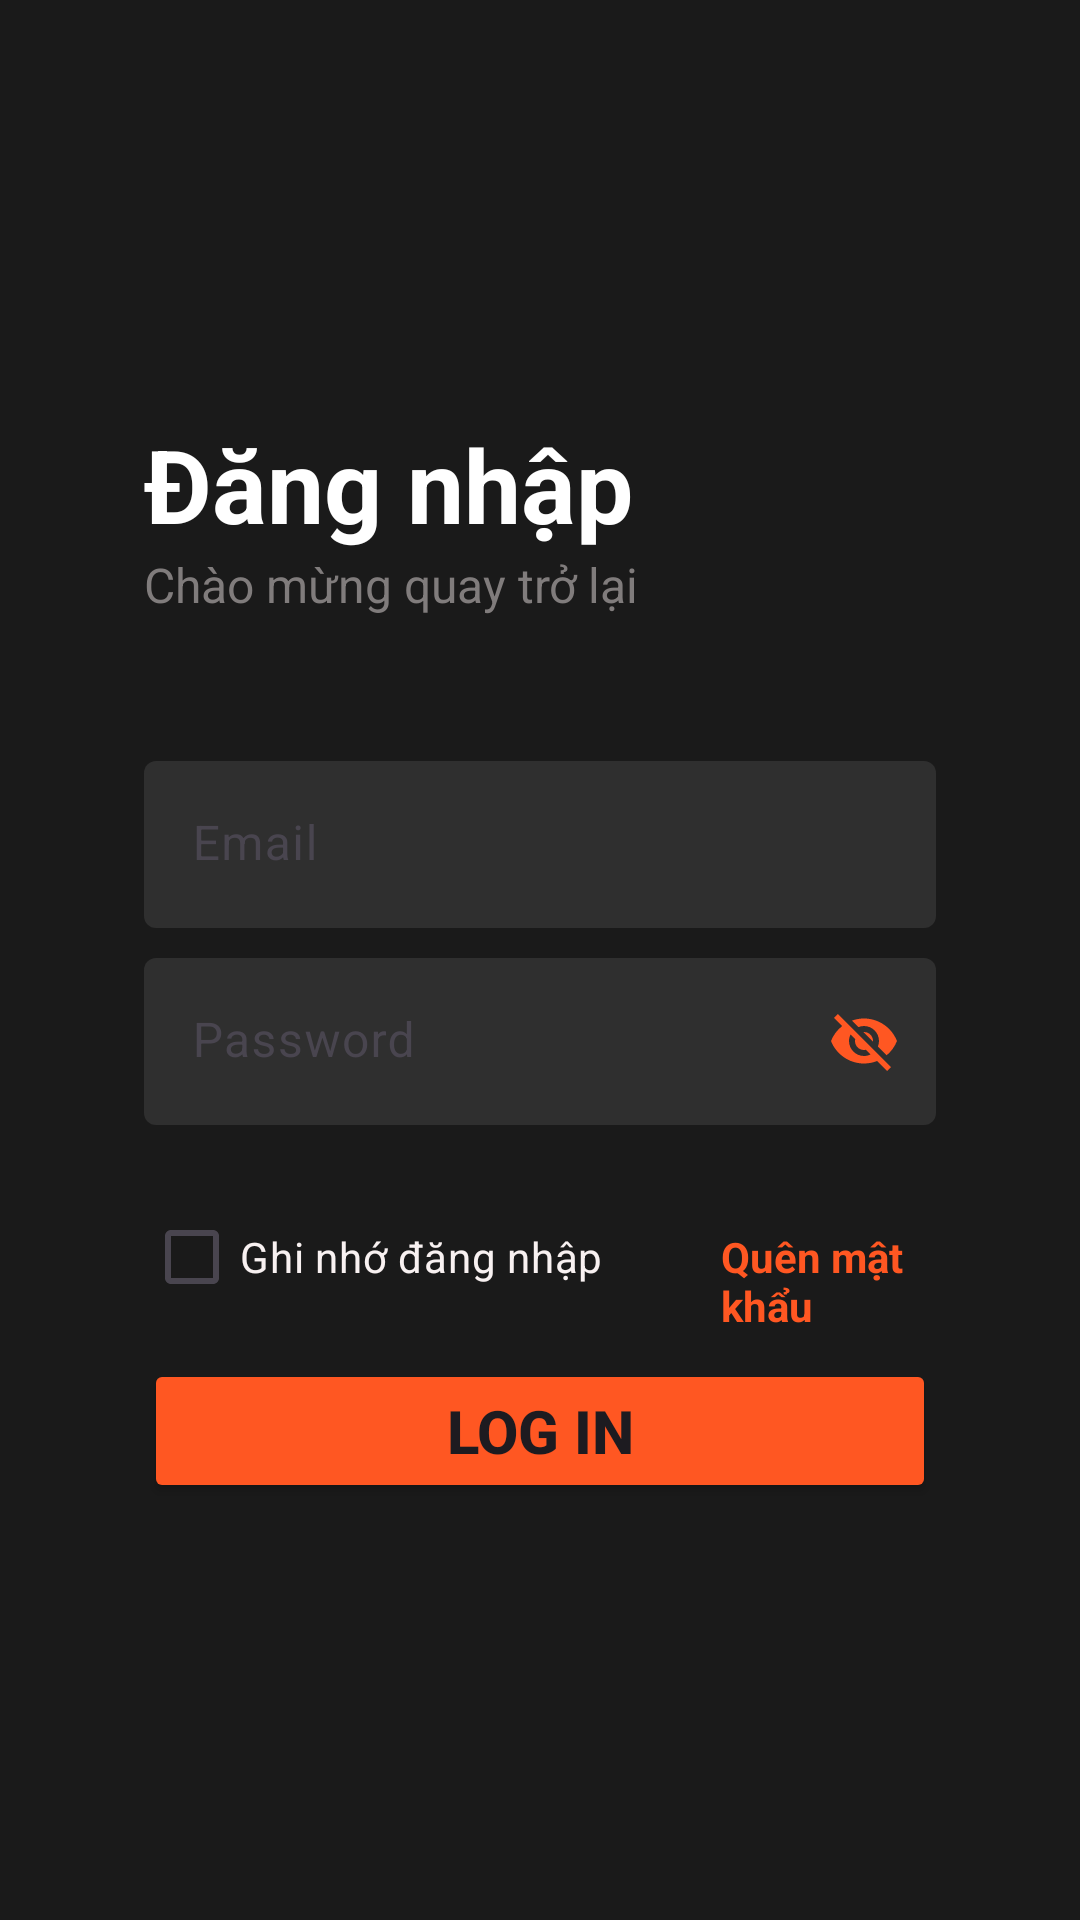

Layout XML and referenced resources for this Android screen:
<!-- AndroidManifest.xml: application theme Theme.Baikiemtra -->
<!-- res/layout/activity_main.xml -->
<?xml version="1.0" encoding="utf-8"?>
<androidx.constraintlayout.widget.ConstraintLayout xmlns:android="http://schemas.android.com/apk/res/android"
    xmlns:app="http://schemas.android.com/apk/res-auto"
    xmlns:tools="http://schemas.android.com/tools"
    android:id="@+id/main"
    android:layout_width="match_parent"
    android:layout_height="match_parent"
    android:background="#1a1a1a"
    android:orientation="horizontal"
    tools:context=".MainActivity">


    <LinearLayout
        android:layout_width="match_parent"
        android:layout_height="match_parent"
        android:orientation="horizontal"
        tools:layout_editor_absoluteX="1dp"
        tools:layout_editor_absoluteY="1dp">

        <LinearLayout
            android:layout_width="0dp"
            android:layout_height="match_parent"
            android:layout_weight="1"
            android:gravity="center"
            android:orientation="vertical"
            android:padding="48dp">

            <TextView
                android:id="@+id/textView"
                android:layout_width="match_parent"
                android:layout_height="wrap_content"
                android:text="Đăng nhập"
                android:textColor="#FFFFFF"
                android:textSize="34sp"
                android:textStyle="bold" />

            <TextView
                android:id="@+id/textView2"
                android:layout_width="match_parent"
                android:layout_height="wrap_content"
                android:layout_marginBottom="48dp"
                android:text="Chào mừng quay trở lại"
                android:textColor="#807C7C"
                android:textSize="16sp" />

            <com.google.android.material.textfield.TextInputLayout
                android:layout_width="match_parent"
                android:layout_height="wrap_content"
                android:layout_marginBottom="10dp"
                app:boxBackgroundColor="#2F2F2F"
                app:boxBackgroundMode="filled"
                app:boxStrokeWidth="0dp"
                app:boxStrokeWidthFocused="0dp">

                <com.google.android.material.textfield.TextInputEditText
                    android:id="@+id/email"
                    android:layout_width="match_parent"
                    android:layout_height="wrap_content"
                    android:hint="Email"
                    android:textColor="#FFFFFF" />
            </com.google.android.material.textfield.TextInputLayout>

            <com.google.android.material.textfield.TextInputLayout
                android:layout_width="match_parent"
                android:layout_height="wrap_content"
                android:layout_marginBottom="20dp"
                app:boxBackgroundColor="#2F2F2F"
                app:boxBackgroundMode="filled"
                app:boxStrokeWidth="0dp"
                app:boxStrokeWidthFocused="0dp"
                app:endIconMode="password_toggle"
                app:endIconTint="#FF5722">

                <com.google.android.material.textfield.TextInputEditText
                    android:id="@+id/pass"
                    android:layout_width="match_parent"
                    android:layout_height="wrap_content"
                    android:hint="Password"
                    android:textColor="#FFFFFF" />
            </com.google.android.material.textfield.TextInputLayout>

            <LinearLayout
                android:layout_width="match_parent"
                android:layout_height="wrap_content"
                android:layout_marginBottom="10dp"
                android:orientation="horizontal">

                <CheckBox
                    android:id="@+id/checkBox"
                    android:layout_width="215dp"
                    android:layout_height="wrap_content"
                    android:layout_weight="1"
                    android:text="Ghi nhớ đăng nhập"
                    android:textColor="#F8F1F1" />

                <TextView
                    android:id="@+id/textView3"
                    android:layout_width="wrap_content"
                    android:layout_height="wrap_content"
                    android:layout_weight="1"
                    android:text="Quên mật khẩu"
                    android:textColor="#FF5722"
                    android:textStyle="bold" />
            </LinearLayout>
            <Button
                android:id="@+id/button"
                android:layout_width="match_parent"
                android:layout_height="wrap_content"
                android:backgroundTint="#FF5722"
                android:text="Log in"
                android:textSize="20sp"
                android:textStyle="bold"
                app:cornerRadius="10dp" />




        </LinearLayout>
    </LinearLayout>
</androidx.constraintlayout.widget.ConstraintLayout>
<!-- resources referenced by this layout -->
<resources>
  <style name="Theme.Baikiemtra" parent="Base.Theme.Baikiemtra" />
  <style name="Base.Theme.Baikiemtra" parent="Theme.Material3.DayNight.NoActionBar">
          
          
      </style>
</resources>
